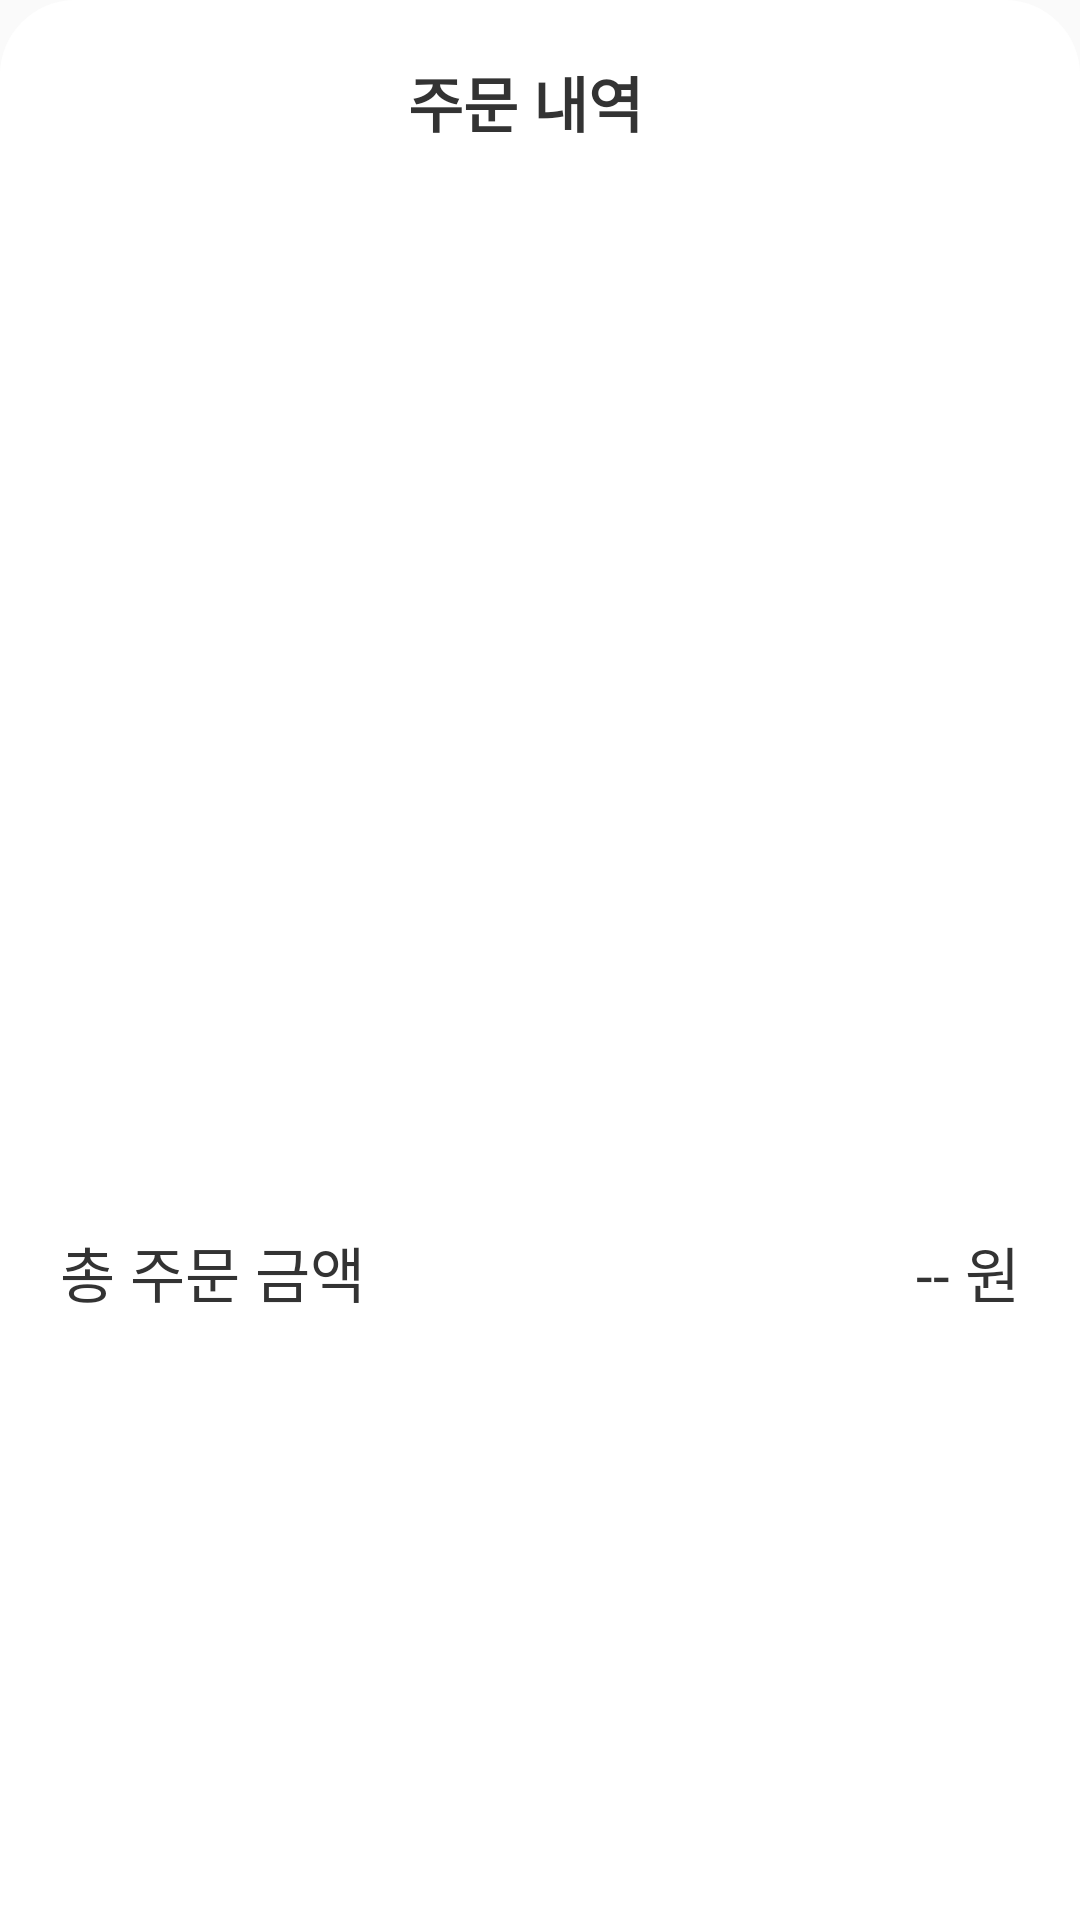

The Android layout XML behind this screen, and the referenced resources:
<!-- AndroidManifest.xml: application theme Theme.Norder -->
<!-- res/layout/bottomsheet_order_detail.xml -->
<?xml version="1.0" encoding="utf-8"?>
<androidx.constraintlayout.widget.ConstraintLayout xmlns:android="http://schemas.android.com/apk/res/android"
    xmlns:app="http://schemas.android.com/apk/res-auto"
    android:layout_width="match_parent"
    android:layout_height="wrap_content"
    android:layout_marginTop="30dp"
    android:minHeight="310dp"
    android:background="@drawable/shp_option_sheet">

    <TextView
        android:id="@+id/textView2"
        style="@style/large_text_default01"
        android:layout_width="wrap_content"
        android:layout_height="wrap_content"
        android:text="주문 내역"
        android:textStyle="bold"
        app:layout_constraintBottom_toBottomOf="@+id/iv_close"
        app:layout_constraintEnd_toEndOf="@+id/iv_close"
        app:layout_constraintStart_toStartOf="parent"
        app:layout_constraintTop_toTopOf="@+id/iv_close" />

    <ImageView
        android:id="@+id/iv_close"
        android:layout_width="48dp"
        android:layout_height="48dp"
        android:layout_marginTop="10dp"
        android:layout_marginEnd="10dp"
        android:gravity="center"
        android:src="@drawable/ic_close"

        app:layout_constraintEnd_toEndOf="parent"
        app:layout_constraintTop_toTopOf="parent">

    </ImageView>

    <androidx.recyclerview.widget.RecyclerView
        android:id="@+id/rc_order_detail"
        android:layout_width="match_parent"
        android:layout_height="wrap_content"
        android:layout_marginTop="10dp"
        android:layout_marginEnd="10dp"
        android:layout_marginStart="10dp"
        android:minHeight="150dp"
        app:layout_constraintEnd_toEndOf="parent"
        app:layout_constraintStart_toStartOf="parent"
        app:layout_constraintTop_toBottomOf="@+id/iv_close" />

    <TextView
        android:id="@+id/textView4"
        style="@style/large_text_default01"
        android:layout_width="wrap_content"
        android:layout_height="wrap_content"
        android:layout_marginStart="20dp"
        android:text="총 주문 금액"
        app:layout_constraintBaseline_toBaselineOf="@id/txt_totamt"
        app:layout_constraintStart_toStartOf="parent" />

    <TextView
        android:id="@+id/txt_totamt"
        style="@style/large_text_default01"
        android:layout_width="0dp"
        android:layout_height="wrap_content"
        android:layout_marginStart="20dp"
        android:layout_marginTop="10dp"
        android:layout_marginEnd="20dp"
        android:layout_marginBottom="20dp"
        android:gravity="right"
        android:text="-- 원"
        app:layout_constraintBottom_toBottomOf="parent"
        app:layout_constraintEnd_toEndOf="parent"
        app:layout_constraintStart_toEndOf="@+id/textView4"
        app:layout_constraintTop_toBottomOf="@+id/rc_order_detail" />

    <TextView
        android:id="@+id/txt_empty"
        android:layout_width="match_parent"
        android:layout_height="0dp"
        android:background="#ffffff"
        android:gravity="center"
        android:visibility="gone"
        android:text="주문하신 내역이 없습니다."
        android:textSize="20dp"
        app:layout_constraintBottom_toBottomOf="@+id/txt_totamt"
        app:layout_constraintEnd_toEndOf="parent"
        app:layout_constraintStart_toStartOf="parent"
        app:layout_constraintTop_toBottomOf="@+id/iv_close" />

</androidx.constraintlayout.widget.ConstraintLayout>
<!-- resources referenced by this layout -->
<resources>
  <!-- drawable shp_option_sheet (drawable) -->
  <?xml version="1.0" encoding="utf-8"?>
  <shape xmlns:android="http://schemas.android.com/apk/res/android"
      android:shape="rectangle">
  
      <solid android:color="#ffffff" />
      <corners
          android:topLeftRadius="25dp"
          android:topRightRadius="25dp" />
  
  </shape>
  <style name="large_text_default01"> 
          <item name="android:layout_width">wrap_content</item>
          <item name="android:layout_height">wrap_content</item>
          <item name="android:textSize">@dimen/large_text_size</item>
          <item name="android:gravity">center_vertical</item>
          <item name="android:textColor">@color/defult_textcolor</item>
      </style>
  <style name="Theme.Norder" parent="Theme.AppCompat.DayNight">
          
          <item name="colorPrimary">@color/purple_500</item>
          <item name="colorPrimaryVariant">@color/purple_700</item>
          <item name="colorOnPrimary">@color/white</item>
          
          <item name="colorSecondary">@color/teal_200</item>
          <item name="colorSecondaryVariant">@color/teal_700</item>
          <item name="colorOnSecondary">@color/black</item>
          
          <item name="android:statusBarColor">?attr/colorPrimaryVariant</item>
          
          <item name="windowActionBar">false</item>
          <item name="windowNoTitle">true</item>
          <item name="android:windowFullscreen">true</item>
      </style>
  <dimen name="large_text_size">20sp</dimen>
  <color name="defult_textcolor">#333333</color>
  <color name="purple_500">#FF6200EE</color>
  <color name="purple_700">#FF3700B3</color>
  <color name="white">#FFFFFFFF</color>
  <color name="teal_200">#FF03DAC5</color>
  <color name="teal_700">#FF018786</color>
  <color name="black">#FF000000</color>
</resources>
